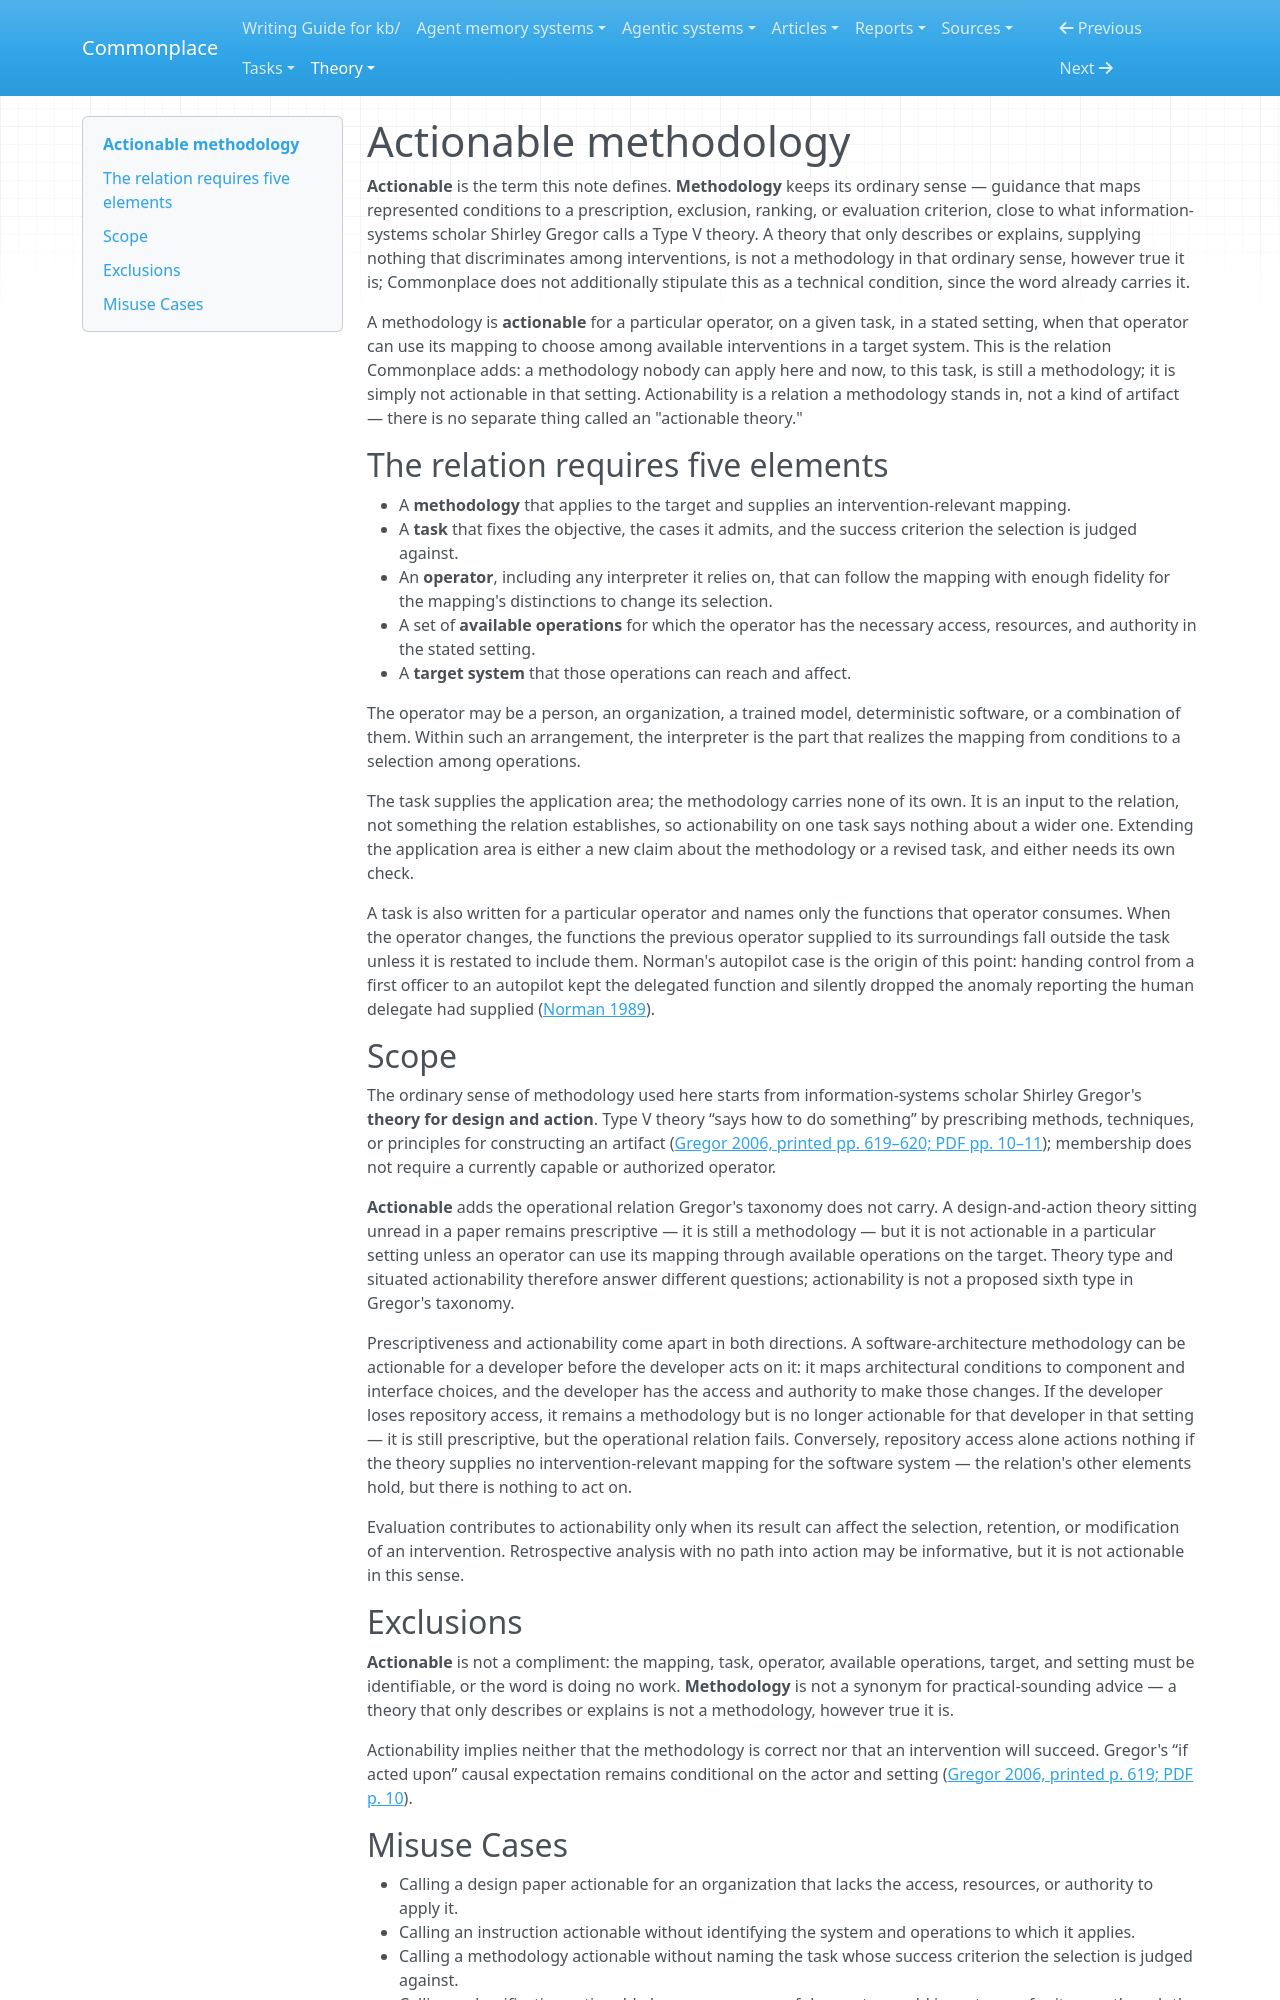

repository: zby/commonplace · page: theory/definitions/actionable-methodology/index.html · generator: mkdocs

---
description: "Definition — actionable is a relation a methodology stands in, not a property of an artifact: it holds only relative to a task, an operator, available operations, a target system, and a stated setting"
type: types/definition.md
tags: [method-guided-action]
---

# Actionable methodology

**Actionable** is the term this note defines. **Methodology** keeps its ordinary sense — guidance that maps represented conditions to a prescription, exclusion, ranking, or evaluation criterion, close to what information-systems scholar Shirley Gregor calls a Type V theory. A theory that only describes or explains, supplying nothing that discriminates among interventions, is not a methodology in that ordinary sense, however true it is; Commonplace does not additionally stipulate this as a technical condition, since the word already carries it.

A methodology is **actionable** for a particular operator, on a given task, in a stated setting, when that operator can use its mapping to choose among available interventions in a target system. This is the relation Commonplace adds: a methodology nobody can apply here and now, to this task, is still a methodology; it is simply not actionable in that setting. Actionability is a relation a methodology stands in, not a kind of artifact — there is no separate thing called an "actionable theory."

## The relation requires five elements

- A **methodology** that applies to the target and supplies an intervention-relevant mapping.
- A **task** that fixes the objective, the cases it admits, and the success criterion the selection is judged against.
- An **operator**, including any interpreter it relies on, that can follow the mapping with enough fidelity for the mapping's distinctions to change its selection.
- A set of **available operations** for which the operator has the necessary access, resources, and authority in the stated setting.
- A **target system** that those operations can reach and affect.

The operator may be a person, an organization, a trained model, deterministic software, or a combination of them. Within such an arrangement, the interpreter is the part that realizes the mapping from conditions to a selection among operations.

The task supplies the application area; the methodology carries none of its own. It is an input to the relation, not something the relation establishes, so actionability on one task says nothing about a wider one. Extending the application area is either a new claim about the methodology or a revised task, and either needs its own check.

A task is also written for a particular operator and names only the functions that operator consumes. When the operator changes, the functions the previous operator supplied to its surroundings fall outside the task unless it is restated to include them. Norman's autopilot case is the origin of this point: handing control from a first officer to an autopilot kept the delegated function and silently dropped the anomaly reporting the human delegate had supplied ([Norman 1989](../../sources/norman-problem-of-automation-inappropriate-feedback.ingest.md)).

## Scope

The ordinary sense of methodology used here starts from information-systems scholar Shirley Gregor's **theory for design and action**. Type V theory “says how to do something” by prescribing methods, techniques, or principles for constructing an artifact ([Gregor 2006, printed pp. 619–620; PDF pp. 10–11](../../sources/the-nature-of-theory-in-information-systems-gregor-2006.ingest.md)); membership does not require a currently capable or authorized operator.

**Actionable** adds the operational relation Gregor's taxonomy does not carry. A design-and-action theory sitting unread in a paper remains prescriptive — it is still a methodology — but it is not actionable in a particular setting unless an operator can use its mapping through available operations on the target. Theory type and situated actionability therefore answer different questions; actionability is not a proposed sixth type in Gregor's taxonomy.

Prescriptiveness and actionability come apart in both directions. A software-architecture methodology can be actionable for a developer before the developer acts on it: it maps architectural conditions to component and interface choices, and the developer has the access and authority to make those changes. If the developer loses repository access, it remains a methodology but is no longer actionable for that developer in that setting — it is still prescriptive, but the operational relation fails. Conversely, repository access alone actions nothing if the theory supplies no intervention-relevant mapping for the software system — the relation's other elements hold, but there is nothing to act on.

Evaluation contributes to actionability only when its result can affect the selection, retention, or modification of an intervention. Retrospective analysis with no path into action may be informative, but it is not actionable in this sense.

## Exclusions

**Actionable** is not a compliment: the mapping, task, operator, available operations, target, and setting must be identifiable, or the word is doing no work. **Methodology** is not a synonym for practical-sounding advice — a theory that only describes or explains is not a methodology, however true it is.

Actionability implies neither that the methodology is correct nor that an intervention will succeed. Gregor's “if acted upon” causal expectation remains conditional on the actor and setting ([Gregor 2006, printed p. 619; PDF p. 10](../../sources/the-nature-of-theory-in-information-systems-gregor-2006.ingest.md)).
